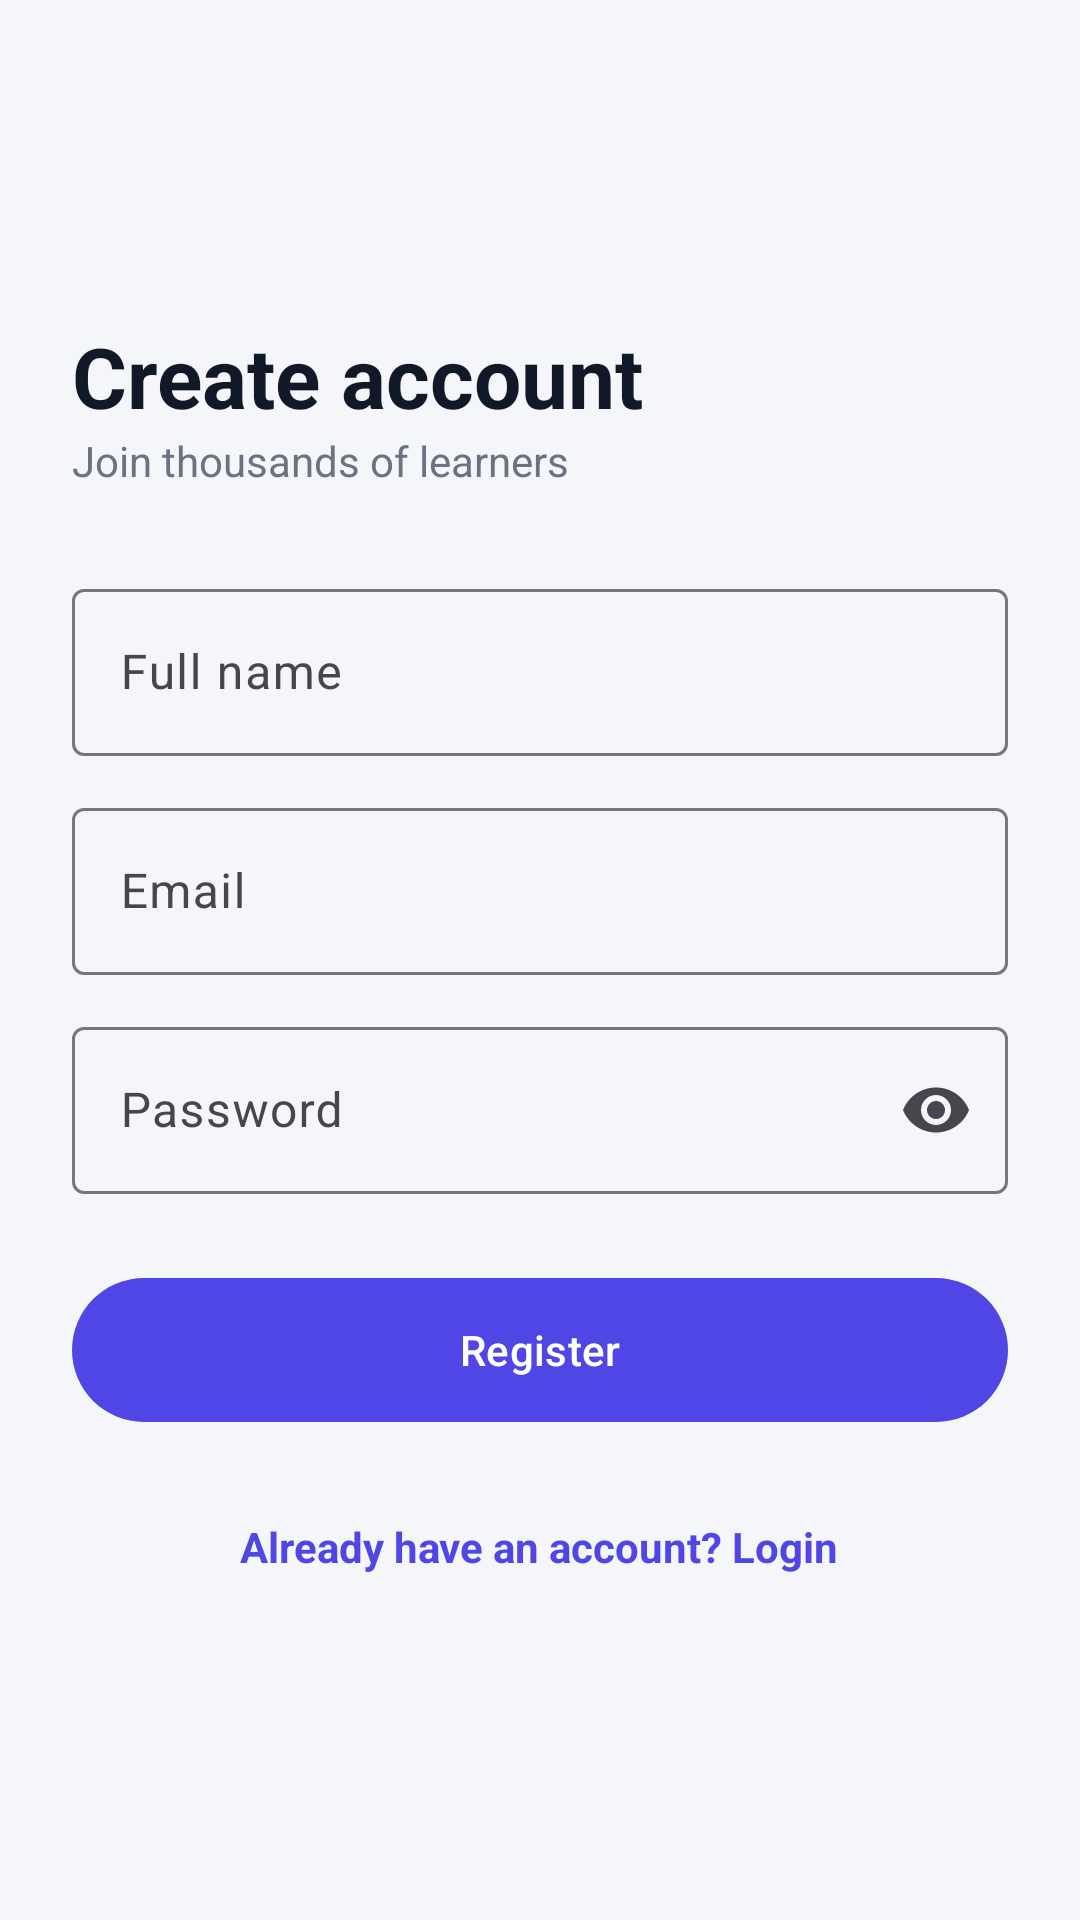

Android layout source for this screen:
<!-- AndroidManifest.xml: application theme Theme.ELearning -->
<!-- res/layout/activity_register.xml -->
<?xml version="1.0" encoding="utf-8"?>
<ScrollView xmlns:android="http://schemas.android.com/apk/res/android" xmlns:app="http://schemas.android.com/apk/res-auto" xmlns:tools="http://schemas.android.com/tools"
    android:layout_width="match_parent" android:layout_height="match_parent"
    android:fillViewport="true" android:background="@color/background">

    <LinearLayout android:layout_width="match_parent" android:layout_height="wrap_content"
        android:orientation="vertical" android:gravity="center_vertical" android:padding="24dp"
        android:minHeight="600dp">

        <TextView android:layout_width="wrap_content" android:layout_height="wrap_content"
            android:text="Create account" android:textColor="@color/text_primary"
            android:textSize="28sp" android:textStyle="bold" />

        <TextView android:layout_width="wrap_content" android:layout_height="wrap_content"
            android:layout_marginBottom="28dp" android:text="Join thousands of learners"
            android:textColor="@color/text_secondary" />

        <com.google.android.material.textfield.TextInputLayout
            style="@style/Widget.Material3.TextInputLayout.OutlinedBox"
            android:layout_width="match_parent" android:layout_height="wrap_content"
            android:hint="@string/full_name">
            <com.google.android.material.textfield.TextInputEditText
                android:id="@+id/etName" android:layout_width="match_parent"
                android:layout_height="wrap_content" android:inputType="textPersonName" />
        </com.google.android.material.textfield.TextInputLayout>

        <com.google.android.material.textfield.TextInputLayout
            style="@style/Widget.Material3.TextInputLayout.OutlinedBox"
            android:layout_width="match_parent" android:layout_height="wrap_content"
            android:layout_marginTop="12dp" android:hint="@string/email">
            <com.google.android.material.textfield.TextInputEditText
                android:id="@+id/etEmail" android:layout_width="match_parent"
                android:layout_height="wrap_content" android:inputType="textEmailAddress" />
        </com.google.android.material.textfield.TextInputLayout>

        <com.google.android.material.textfield.TextInputLayout
            style="@style/Widget.Material3.TextInputLayout.OutlinedBox"
            android:layout_width="match_parent" android:layout_height="wrap_content"
            android:layout_marginTop="12dp" android:hint="@string/password"
            app:endIconMode="password_toggle">
            <com.google.android.material.textfield.TextInputEditText
                android:id="@+id/etPassword" android:layout_width="match_parent"
                android:layout_height="wrap_content" android:inputType="textPassword" />
        </com.google.android.material.textfield.TextInputLayout>

        <com.google.android.material.button.MaterialButton
            android:id="@+id/btnRegister" android:layout_width="match_parent"
            android:layout_height="56dp" android:layout_marginTop="24dp"
            android:text="@string/register" />

        <ProgressBar android:id="@+id/progress" android:layout_width="wrap_content"
            android:layout_height="wrap_content" android:layout_gravity="center_horizontal"
            android:layout_marginTop="12dp" android:visibility="gone" />

        <TextView android:id="@+id/tvLogin" android:layout_width="wrap_content"
            android:layout_height="wrap_content" android:layout_gravity="center_horizontal"
            android:layout_marginTop="20dp" android:padding="8dp"
            android:text="@string/have_account" android:textColor="@color/primary"
            android:textStyle="bold" />
    </LinearLayout>
</ScrollView>
<!-- resources referenced by this layout -->
<resources>
  <color name="background">#F5F6FA</color>
  <color name="primary">#4F46E5</color>
  <color name="text_primary">#111827</color>
  <color name="text_secondary">#6B7280</color>
  <string name="email">Email</string>
  <string name="full_name">Full name</string>
  <string name="have_account">Already have an account? Login</string>
  <string name="password">Password</string>
  <string name="register">Register</string>
  <style name="Theme.ELearning" parent="Theme.Material3.Light.NoActionBar">
          <item name="colorPrimary">@color/primary</item>
          <item name="colorOnPrimary">@color/white</item>
          <item name="colorSecondary">@color/accent</item>
          <item name="android:windowBackground">@color/background</item>
          <item name="android:statusBarColor">@color/primary_dark</item>
      </style>
  <color name="white">#FFFFFF</color>
  <color name="accent">#F59E0B</color>
  <color name="primary_dark">#3730A3</color>
</resources>
